Image classification data set "Satellite_Image_Data_Split" (connorngvt/satellite-terrain-classifier on GitHub). Class labels (4): cloudy, desert, green area, water.

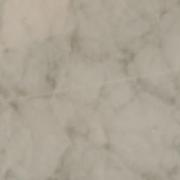
Label: cloudy

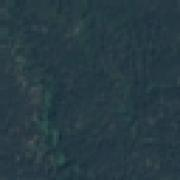
Label: green area

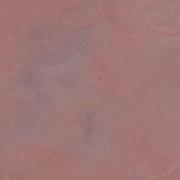
Label: desert

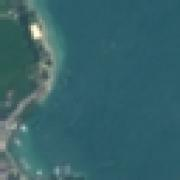
Label: water

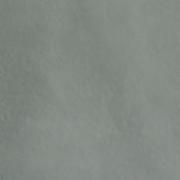
Label: cloudy

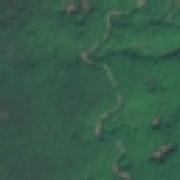
Label: green area
